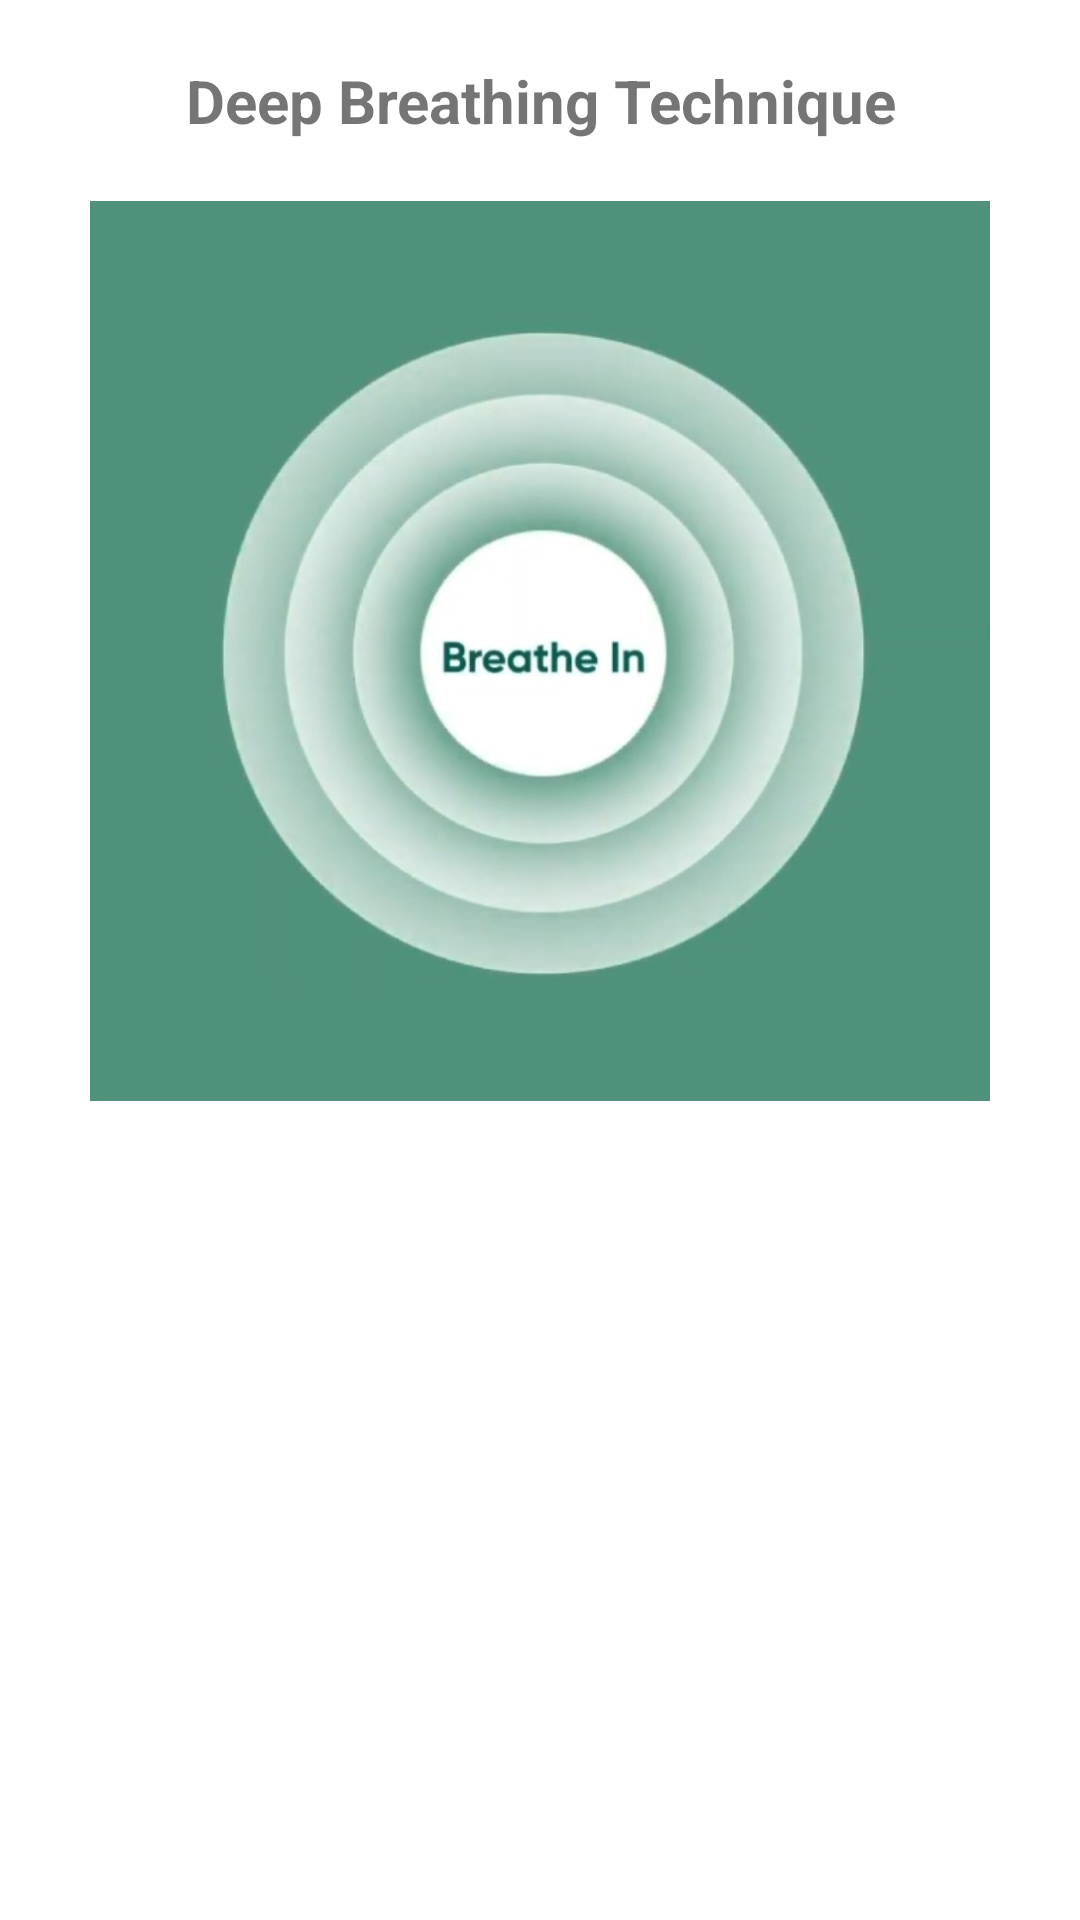

Produce the Android XML layout that renders to this screen, including the resource entries it uses.
<!-- AndroidManifest.xml: application theme Theme.MeditaionApp -->
<!-- res/layout/breathing_card3_layout.xml -->
<?xml version="1.0" encoding="utf-8"?>
<FrameLayout xmlns:android="http://schemas.android.com/apk/res/android"
    xmlns:app="http://schemas.android.com/apk/res-auto"
    xmlns:tools="http://schemas.android.com/tools"
    android:layout_width="match_parent"
    android:layout_height="match_parent"
    android:background="#FFFFFF"
    tools:context=".BreathingCard3"
    >

    <RelativeLayout
        android:layout_width="match_parent"
        android:layout_height="match_parent"
        android:layout_margin="20dp">

        <TextView
            android:id="@+id/textView7"
            android:layout_width="match_parent"
            android:layout_height="wrap_content"
            android:text="Deep
Breathing
Technique"
            android:textAlignment="center"
            android:textSize="20dp"
            android:textStyle="bold"
            app:layout_constraintEnd_toEndOf="parent"
            app:layout_constraintHorizontal_bias="0.5"
            app:layout_constraintStart_toStartOf="parent"
            app:layout_constraintTop_toTopOf="parent" />


        <RelativeLayout
            android:layout_marginTop="20dp"
            android:id="@+id/layout1"
            android:layout_centerHorizontal="true"
            android:layout_below="@+id/textView7"
            android:layout_width="300dp"
            android:layout_height="300dp">





            <VideoView
                android:id="@+id/breathing_video_view3"
                android:layout_width="match_parent"
                android:layout_height="match_parent"
                />

            <ImageView
                android:id="@+id/p3"
                android:src="@drawable/p3"
                android:layout_width="match_parent"
                android:layout_height="match_parent"/>

        </RelativeLayout>

        <RelativeLayout

            android:layout_marginTop="30dp"
            android:layout_centerHorizontal="true"
            android:id="@+id/c1"
            android:layout_width="250dp"
            android:layout_height="wrap_content"
            android:layout_below="@+id/layout1"
            android:background="@drawable/miniplayer"
            android:padding="10dp"
            android:visibility="invisible">


            <RelativeLayout
                android:id="@+id/info"
                android:layout_width="match_parent"
                android:layout_height="wrap_content"
                android:orientation="horizontal">

                <TextView
                    android:id="@+id/timestamp"
                    android:layout_width="wrap_content"
                    android:layout_height="wrap_content"
                    android:text="Total Time"
                    android:textSize="20dp" />

                <TextView
                    android:id="@+id/timestamp2"
                    android:layout_width="wrap_content"
                    android:layout_height="wrap_content"
                    android:layout_alignParentRight="true"
                    android:layout_gravity="end"
                    android:text="Total Time"
                    android:textSize="20dp"
                    android:textStyle="bold" />


            </RelativeLayout>


            <TextView
                android:id="@+id/rounds"
                android:layout_width="match_parent"
                android:layout_height="wrap_content"
                android:layout_below="@id/info"
                android:layout_marginTop="20dp"
                android:text="Rounds completed"
                android:textAlignment="center"
                android:textColor="@color/purple_500"
                android:textSize="20dp" />

            <TextView
                android:id="@+id/roundsDigits"
                android:layout_width="match_parent"
                android:layout_height="wrap_content"
                android:layout_below="@id/rounds"
                android:text="0"
                android:textAlignment="center"
                android:textSize="35dp"
                android:textStyle="bold" />

            <RelativeLayout

                android:id="@+id/c2"
                android:layout_width="match_parent"
                android:layout_height="wrap_content"
                android:layout_below="@id/rounds"
                android:layout_marginTop="50dp"
                android:background="@drawable/breathng_card"
                android:orientation="horizontal"
                android:padding="4dp">

                <ImageView
                    android:id="@+id/points"
                    android:layout_width="50dp"
                    android:layout_height="50dp"
                    android:layout_centerVertical="true"
                    android:src="@drawable/points" />

                <TextView
                    android:id="@+id/pointsDigit"
                    android:layout_width="wrap_content"
                    android:layout_height="wrap_content"
                    android:layout_centerVertical="true"
                    android:layout_marginLeft="10dp"
                    android:layout_marginRight="20dp"
                    android:layout_toRightOf="@id/points"
                    android:text="0"
                    android:textColor="@color/teal_700"
                    android:textSize="20dp"
                    android:textStyle="bold" />

                <TextView
                    android:layout_width="wrap_content"
                    android:layout_height="wrap_content"
                    android:layout_centerVertical="true"
                    android:layout_toRightOf="@id/pointsDigit"
                    android:text="Zen Points"
                    android:textColor="@color/teal_700"
                    android:textSize="20dp"
                    android:textStyle="bold" />

            </RelativeLayout>


        </RelativeLayout>

        <Button
            android:layout_centerHorizontal="true"
            android:layout_below="@id/layout1"
            android:id="@+id/play_pause_button3"
            android:layout_width="100dp"
            android:layout_height="50dp"
            android:layout_marginTop="300dp"
            android:background="#EF5C5C"
            android:text="Start"/>


    </RelativeLayout>


</FrameLayout>
<!-- resources referenced by this layout -->
<resources>
  <!-- drawable breathng_card (drawable) -->
  <?xml version="1.0" encoding="utf-8"?>
  <selector xmlns:android="http://schemas.android.com/apk/res/android">
  
      <item android:state_pressed="true">
          <shape android:shape="rectangle">
              <corners android:radius="10sp" />
              <solid android:color="#20000000" />
          </shape>
      </item>
      <item>
          <shape android:shape="rectangle">
              <corners android:radius="10sp" />
              <solid android:color="#40C4FF" />
  
          </shape>
      </item>
  
  </selector>
  <!-- drawable miniplayer (drawable) -->
  <?xml version="1.0" encoding="utf-8"?>
  <selector xmlns:android="http://schemas.android.com/apk/res/android">
  
      <item>
          <shape android:shape="rectangle">
              <corners android:radius="10sp" />
              <solid android:color="#54A1A1A1" />
  
          </shape>
      </item>
  
  </selector>
  <!-- drawable p3: jpg bitmap (drawable, 120922 bytes) -->
  <style name="Theme.MeditaionApp" parent="Theme.MaterialComponents.Light.NoActionBar">
  
      </style>
  <!-- not gathered from this repository: default colours our renderer supplied (Android Studio template values) -->
  <color name="purple_500">#FF6200EE</color>
  <color name="teal_700">#FF018786</color>
</resources>
